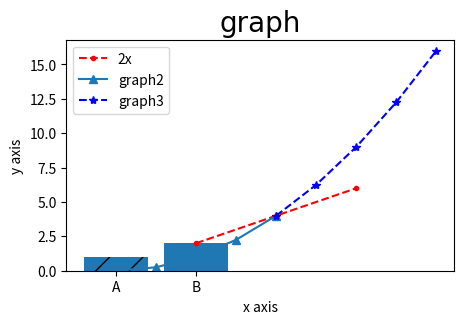

Reproduce this figure in Python.
import matplotlib.pyplot as plt
import numpy as np
import pandas as pd
# plt.plot([1,2,3],[4,5,6],label='line',color='r',linewidth='2',marker='.',markersize=12,markeredgecolor='b',linestyle='--')
# #short form
plt.figure(figsize=(5,3),dpi=200)
plt.plot([1,2,3],[2,4,6],'r.--',label='2x')
x=np.arange(0,4.5,0.5)
plt.plot(x[:5],x[:5]**2,label='graph2',marker='^')
plt.plot(x[4:],x[4:]**2,'b*--',label='graph3')
plt.title('graph',fontdict={'fontname':'Comic Sans MS','fontsize':20})
plt.xlabel("x axis")
plt.ylabel("y axis")
# xticks-change the numbers on axis
# plt.xticks([2,4,6])
plt.legend()#shows label
#re size graph



plt.show()
#bar chart
labels=('A','B')
value=(1,2)
var=plt.bar(labels,value)
var[0].set_hatch('/')
plt.show() 
